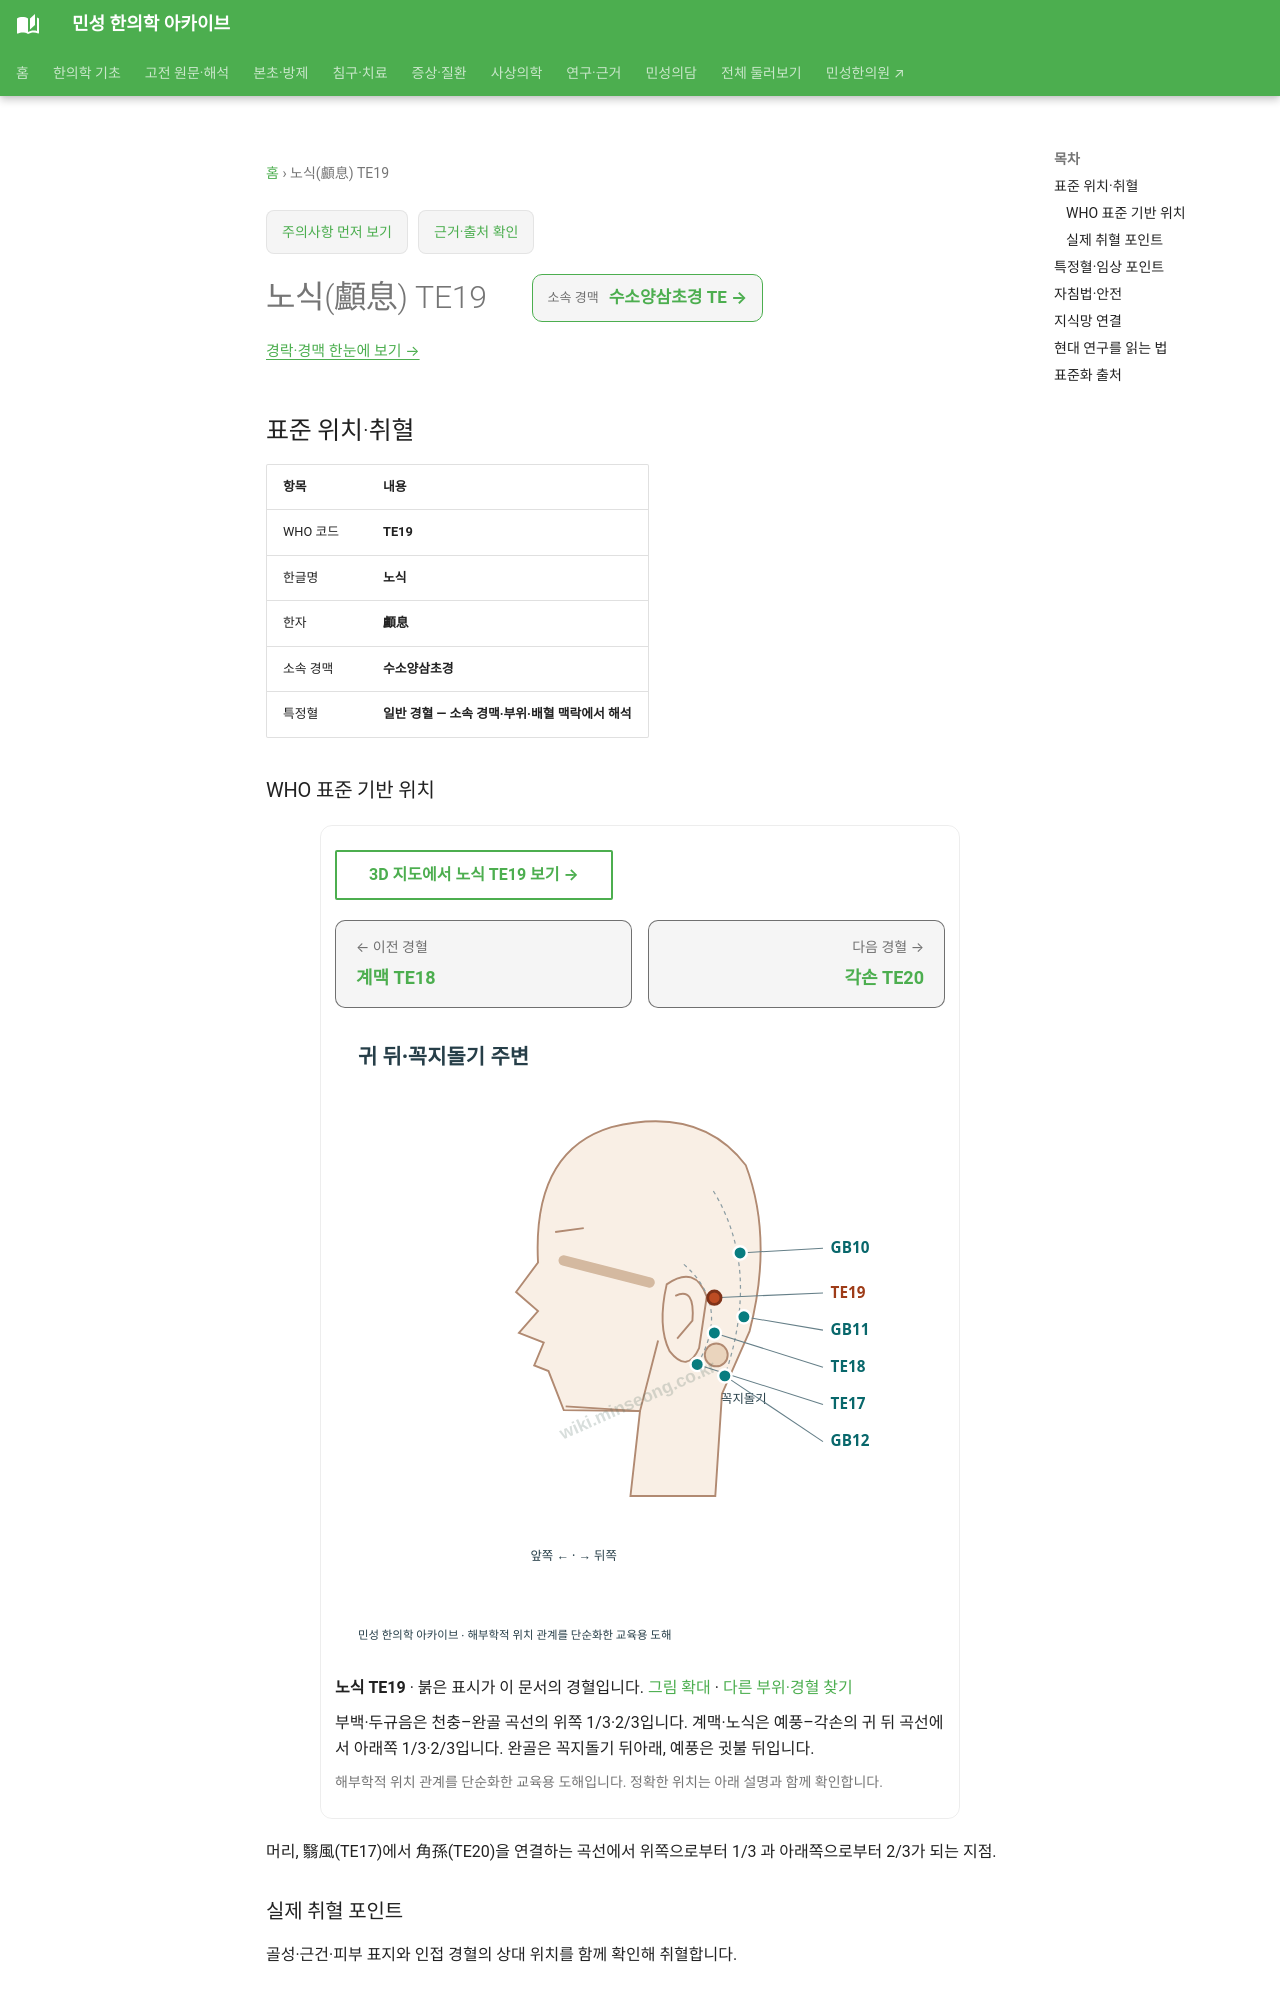

repository: joowon1111/minseong-korean-medicine-wiki · page: acupuncture/points/te19/index.html · generator: mkdocs

---
title: 노식(顱息) TE19
description: 노식 TE19 표준 위치·취혈·임상 지식망
status: 검토완료
last_reviewed: 2026-08-22
---
# 노식(顱息) TE19

<!-- MS_ACUPOINT_ATLAS_43_START -->
## 표준 위치·취혈

| 항목 | 내용 |
|---|---|
| WHO 코드 | **TE19** |
| 한글명 | **노식** |
| 한자 | **顱息** |
| 소속 경맥 | **수소양삼초경** |
| 특정혈 | **일반 경혈 — 소속 경맥·부위·배혈 맥락에서 해석** |

### WHO 표준 기반 위치

머리, 翳風(TE17)에서 角孫(TE20)을 연결하는 곡선에서 위쪽으로부터 1/3 과 아래쪽으로부터 2/3가 되는 지점.

### 실제 취혈 포인트

골성·근건·피부 표지와 인접 경혈의 상대 위치를 함께 확인해 취혈합니다.
